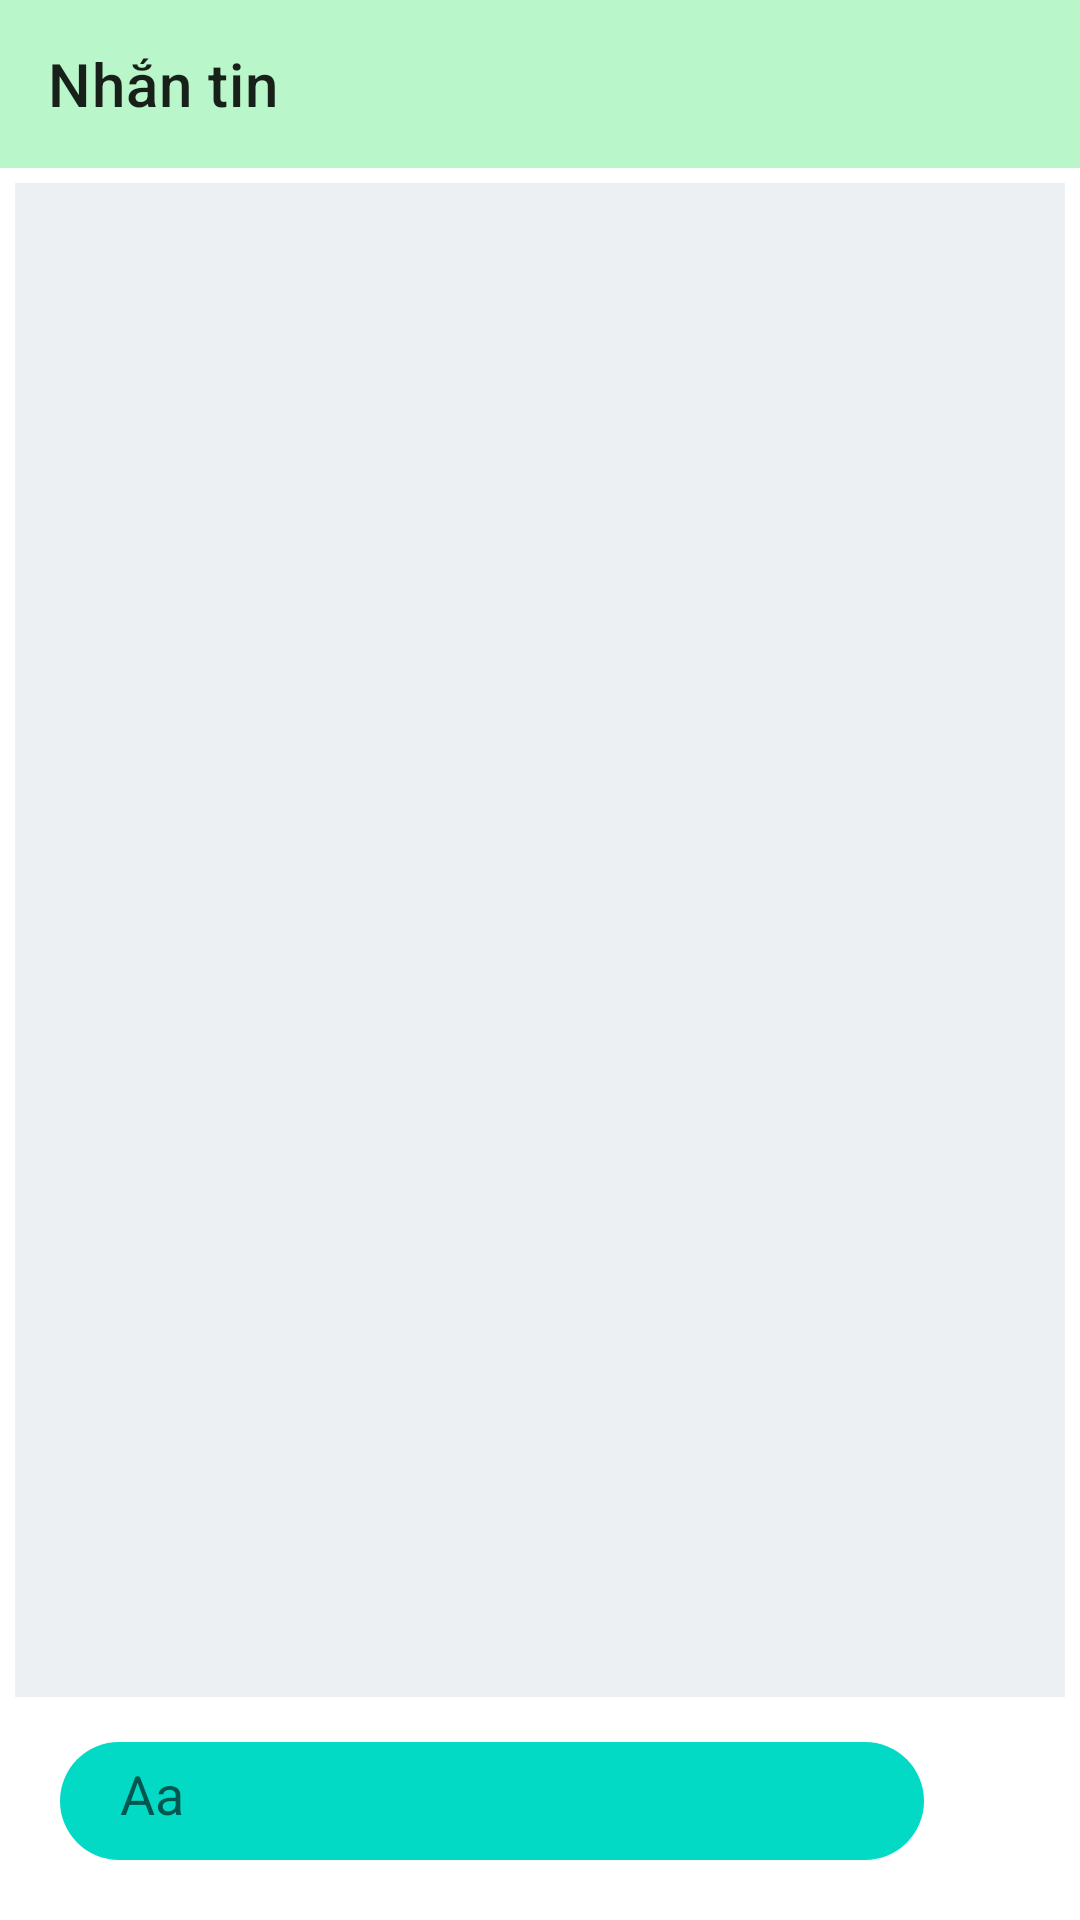

Layout XML and referenced resources for this Android screen:
<!-- AndroidManifest.xml: application theme Theme.QuanLy_BanHang -->
<!-- res/layout/activity_tinnhan.xml -->
<?xml version="1.0" encoding="utf-8"?>
<androidx.constraintlayout.widget.ConstraintLayout xmlns:android="http://schemas.android.com/apk/res/android"
    xmlns:app="http://schemas.android.com/apk/res-auto"
    xmlns:tools="http://schemas.android.com/tools"
    android:layout_width="match_parent"
    android:layout_height="match_parent"
    tools:context=".view.activity.Messenger.Tinnhan_Activity">
    <androidx.appcompat.widget.Toolbar
        android:id="@+id/Toolbar"
        app:title="Nhắn tin"
        android:background="#B9F6CA"
        app:layout_constraintTop_toTopOf="parent"
        android:layout_width="match_parent"
        android:layout_height="?attr/actionBarSize">
    </androidx.appcompat.widget.Toolbar>

    <androidx.recyclerview.widget.RecyclerView
        android:id="@+id/RecyclerView"
        android:layout_width="match_parent"
        android:layout_height="0dp"
        android:layout_margin="5dp"
        android:background="@color/background_color"
        app:layout_constraintBottom_toTopOf="@+id/line1"
        app:layout_constraintTop_toBottomOf="@+id/Toolbar"
        tools:layout_editor_absoluteX="5dp" />
    <LinearLayout
        app:layout_constraintBottom_toBottomOf="parent"
        android:layout_margin="10dp"
        android:padding="10dp"
        android:id="@+id/line1"
        android:layout_width="match_parent"
        android:layout_height="wrap_content"
        android:orientation="horizontal"
        android:weightSum="10"
        >
        <EditText
            android:id="@+id/edtinputtex"
            android:hint="Aa"
            android:paddingLeft="20dp"
            android:paddingBottom="10dp"
            android:textColor="@color/black"
            android:paddingTop="5dp"
            android:layout_width="0dp"
            android:layout_height="wrap_content"
            android:layout_weight="9"
            android:background="@drawable/back_inputtex"

            />
        <ImageView
            android:layout_width="0dp"
            android:layout_height="wrap_content"
            android:id="@+id/imgsend"
            android:layout_gravity="center"
            android:src="@drawable/send_24"
            android:tint="@color/teal_200"
            android:layout_weight="1"
            />
    </LinearLayout>
</androidx.constraintlayout.widget.ConstraintLayout>
<!-- resources referenced by this layout -->
<resources>
  <color name="background_color">#ecf0f3</color>
  <color name="black">#FF000000</color>
  <color name="teal_200">#FF03DAC5</color>
  <!-- drawable back_inputtex (drawable) -->
  <?xml version="1.0" encoding="utf-8"?>
  <shape xmlns:android="http://schemas.android.com/apk/res/android"
      android:shape="rectangle"
      >
      <solid android:color="@color/teal_200"/>
      <corners android:radius="24dp"/>
  
  
  </shape>
  <style name="Theme.QuanLy_BanHang" parent="Theme.MaterialComponents.DayNight.NoActionBar">
          
          <item name="colorPrimary">@color/purple_500</item>
          <item name="colorPrimaryVariant">@color/purple_700</item>
          <item name="colorOnPrimary">@color/white</item>
          
          <item name="colorSecondary">@color/teal_200</item>
          <item name="colorSecondaryVariant">@color/teal_700</item>
          <item name="colorOnSecondary">@color/black</item>
          
          <item name="android:statusBarColor" tools:targetApi="l">?attr/colorPrimaryVariant</item>
          
      </style>
  <color name="purple_500">#FF6200EE</color>
  <color name="purple_700">#FF3700B3</color>
  <color name="white">#FFFFFFFF</color>
  <color name="teal_700">#FF018786</color>
</resources>
